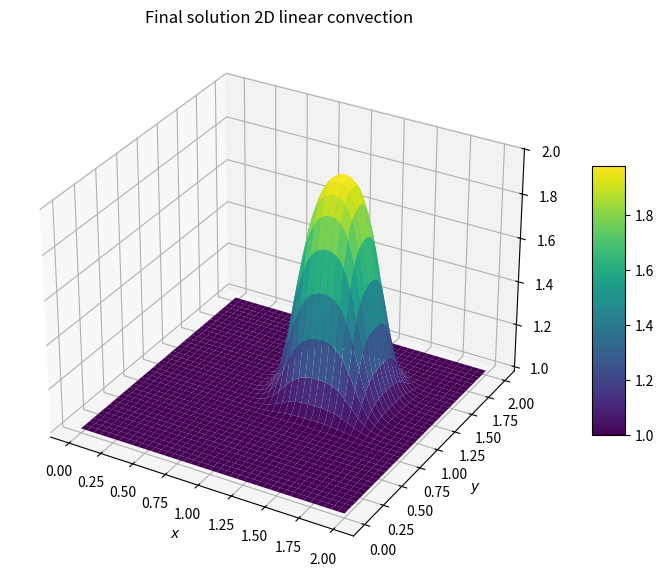

Recreate this plot in Python.
import numpy as np
import matplotlib.pyplot as plt
from matplotlib import cm

def plot_2dfield(X,Y,field,title):
    fig = plt.figure(figsize=(11,7),dpi=100)
    ax = fig.add_subplot(111,projection='3d')
    surf = ax.plot_surface(X,Y,field,cmap=cm.viridis)

    ax.set_xlabel('$x$')
    ax.set_ylabel('$y$')
    ax.set_title(title)
    fig.colorbar(surf,shrink=0.5,aspect=8)
    plt.show()

def linearconvection2D(nx,ny,nt):
    # nx,ny = no of grid points, nt = no of time steps
    lx = 2 #domain dimensions
    ly = 2
    sigma = 0.2
    c = 1 #wave speed
    dx = lx/(nx-1) #delta x
    dy = ly/(ny-1) #delta y
    dt = sigma*dx # delta t

    x = np.linspace(0,lx,nx)
    y = np.linspace(0,ly,ny)
    X, Y = np.meshgrid(x,y)

    u = np.ones((ny,nx)) #solution array
    u[int(.5/dy):int(1/dy+1),int(.5/dx):int(1/dx+1)] = 2 #initial condition

    un = np.ones_like(u)

    for n in range(nt+1): #solving in time
        un = u.copy()
        u[1:,1:] = un[1:,1:]-c*dt/dx*(un[1:,1:]-un[1:,:-1])-c*dt/dy*(un[1:,1:]-un[:-1,1:])
        u[0,:], u[-1,:], u[:,0], u[:,-1] = 1, 1, 1, 1
    
    plot_2dfield(X,Y,u,'Final solution 2D linear convection')
    
linearconvection2D(81,81,100)